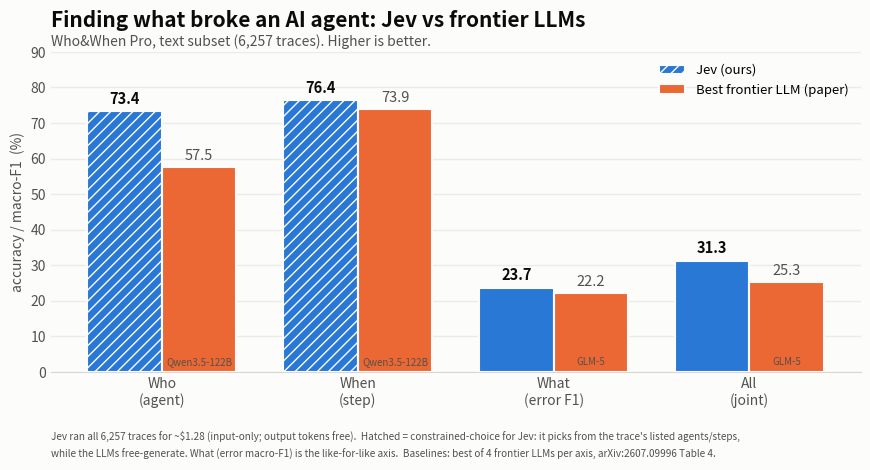

Reproduce this figure in Python.
"""Render the Jev vs frontier-LLM comparison chart (static PNG for sharing).

Two series (Jev vs the best paper LLM per axis), grouped by metric. Who/When are
hatched to mark that Jev answered them as constrained choice; What is the
like-for-like axis. Palette + surfaces from the dataviz reference instance.
"""
from __future__ import annotations

from pathlib import Path

import matplotlib

matplotlib.use("Agg")
import matplotlib.pyplot as plt

AXES = ["Who", "When", "What", "All"]
JEV = {"Who": 73.4, "When": 76.4, "What": 23.7, "All": 31.3}
BEST_LLM = {"Who": 57.5, "When": 73.9, "What": 22.2, "All": 25.3}
LLM_SRC = {"Who": "Qwen3.5-122B", "When": "Qwen3.5-122B", "What": "GLM-5", "All": "GLM-5"}
CONSTRAINED = {"Who", "When"}  # adaptation-favoured for Jev

BLUE, ORANGE = "#2a78d6", "#eb6834"
SURFACE, INK, MUTED = "#fcfcfb", "#0b0b0b", "#52514e"


def main() -> None:
    fig, ax = plt.subplots(figsize=(9, 5), dpi=170)
    fig.patch.set_facecolor(SURFACE)
    ax.set_facecolor(SURFACE)
    x = range(len(AXES))
    w = 0.38

    for i, k in enumerate(AXES):
        jx, lx = i - w / 2, i + w / 2
        hatch = "///" if k in CONSTRAINED else None
        ax.bar(jx, JEV[k], w, color=BLUE, edgecolor=SURFACE, linewidth=1.5,
               hatch=hatch, zorder=3, label="Jev (ours)" if i == 0 else None)
        ax.bar(lx, BEST_LLM[k], w, color=ORANGE, edgecolor=SURFACE, linewidth=1.5,
               zorder=3, label="Best frontier LLM (paper)" if i == 0 else None)
        ax.text(jx, JEV[k] + 1.2, f"{JEV[k]:.1f}", ha="center", va="bottom",
                fontsize=10.5, color=INK, fontweight="bold")
        ax.text(lx, BEST_LLM[k] + 1.2, f"{BEST_LLM[k]:.1f}", ha="center", va="bottom",
                fontsize=10.5, color=MUTED)
        ax.text(lx, 1.5, LLM_SRC[k], ha="center", va="bottom", fontsize=7, color=MUTED, rotation=0)

    ax.set_xticks(list(x))
    ax.set_xticklabels(
        [f"{k}\n(step)" if k == "When" else f"{k}\n(agent)" if k == "Who"
         else f"{k}\n(error F1)" if k == "What" else f"{k}\n(joint)" for k in AXES],
        fontsize=10, color=INK)
    ax.set_ylim(0, 90)
    ax.set_ylabel("accuracy / macro-F1  (%)", fontsize=10, color=MUTED)
    for s in ("top", "right", "left"):
        ax.spines[s].set_visible(False)
    ax.spines["bottom"].set_color("#d8d7d2")
    ax.tick_params(length=0, colors=MUTED)
    ax.yaxis.grid(True, color="#ecebE7", linewidth=1, zorder=0)
    ax.set_axisbelow(True)

    ax.set_title("Finding what broke an AI agent: Jev vs frontier LLMs",
                 fontsize=15, color=INK, fontweight="bold", loc="left", pad=18)
    ax.text(0, 1.02, "Who&When Pro, text subset (6,257 traces). Higher is better.",
            transform=ax.transAxes, fontsize=10, color=MUTED)

    ax.legend(loc="upper right", frameon=False, fontsize=9.5, ncol=1)
    fig.text(0.075, 0.055,
             "Jev ran all 6,257 traces for ~$1.28 (input-only; output tokens free).  "
             "Hatched = constrained-choice for Jev: it picks from the trace's listed agents/steps,",
             fontsize=7.2, color=MUTED)
    fig.text(0.075, 0.018,
             "while the LLMs free-generate. What (error macro-F1) is the like-for-like axis.  "
             "Baselines: best of 4 frontier LLMs per axis, arXiv:2607.09996 Table 4.",
             fontsize=7.2, color=MUTED)
    fig.subplots_adjust(left=0.075, right=0.975, top=0.83, bottom=0.19)
    out = Path("figures/whowhen_jev_vs_llm.png")
    out.parent.mkdir(exist_ok=True)
    fig.savefig(out, facecolor=SURFACE)
    print("wrote", out)


if __name__ == "__main__":
    main()
